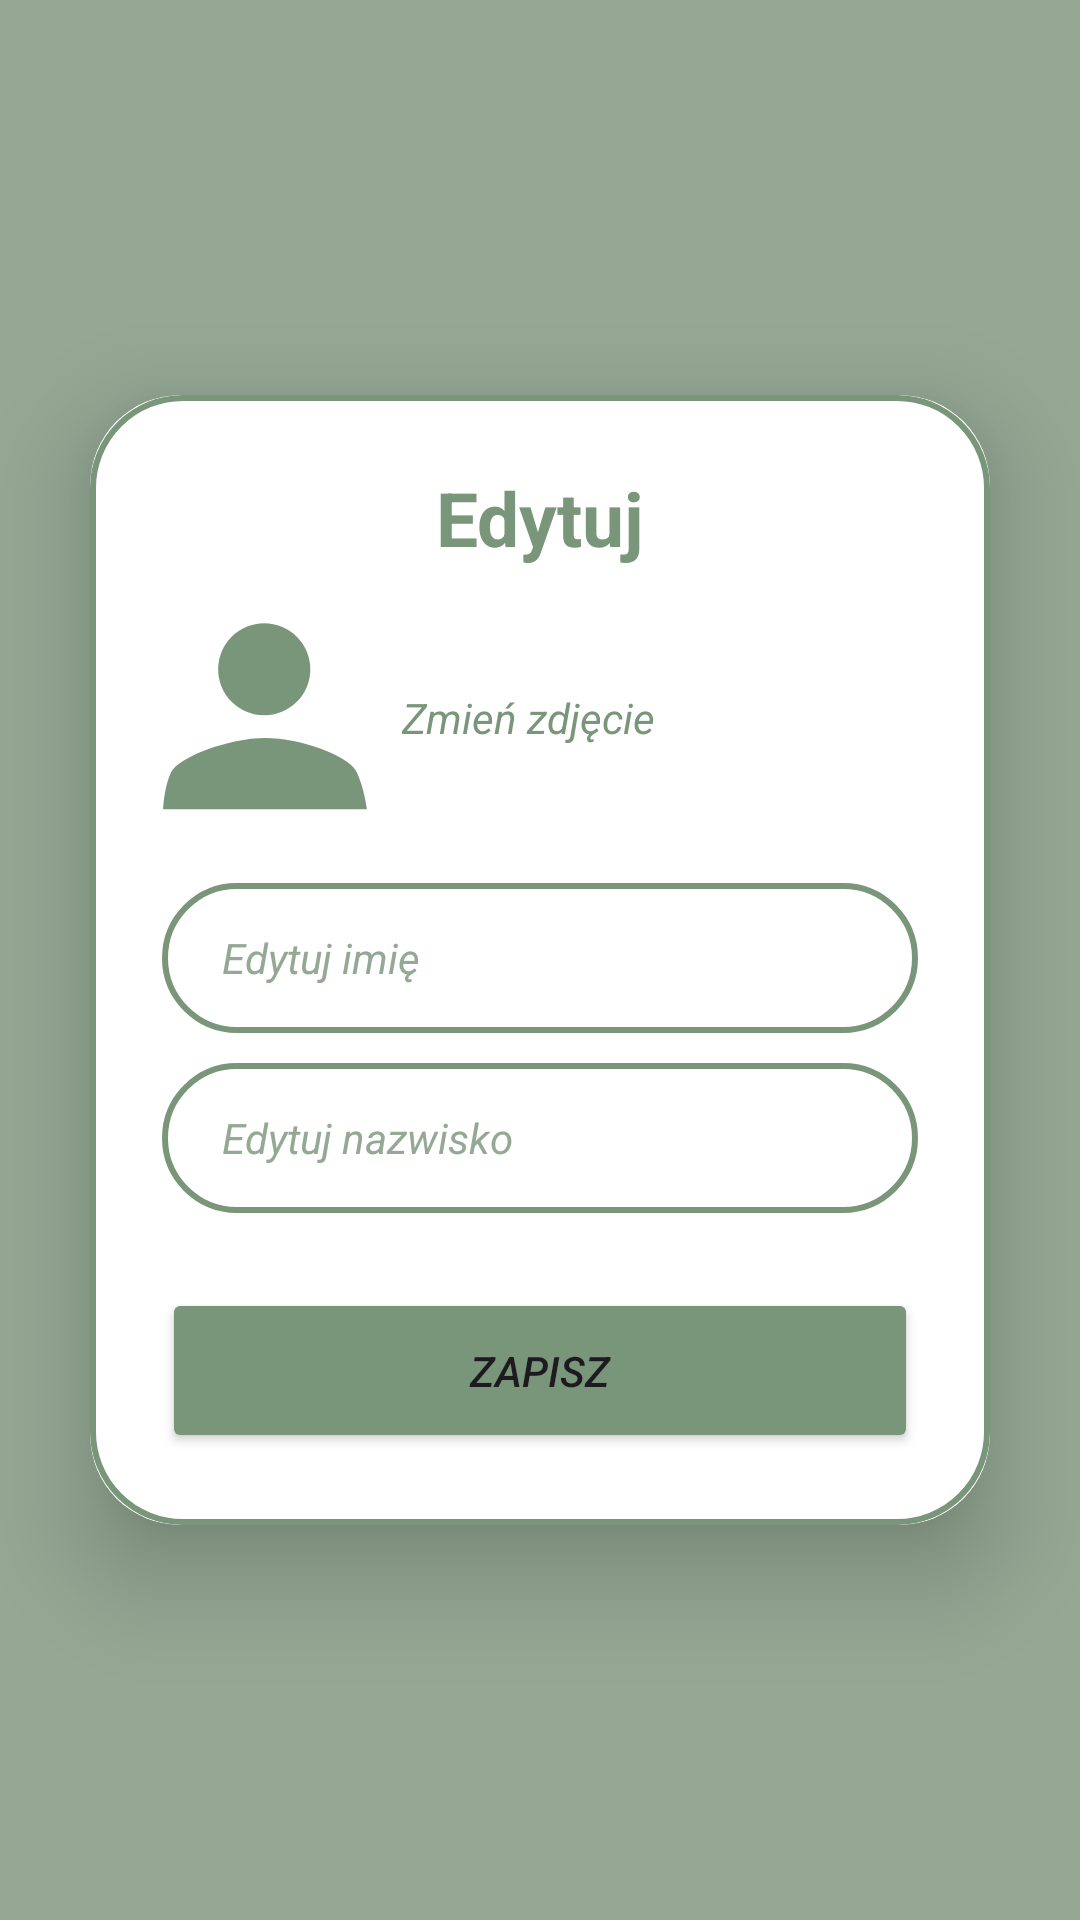

Produce the Android XML layout that renders to this screen, including the resource entries it uses.
<!-- AndroidManifest.xml: application theme Theme.BudgetBuddy -->
<!-- res/layout/fragment_settings.xml -->
<?xml version="1.0" encoding="utf-8"?>
<LinearLayout
    xmlns:android="http://schemas.android.com/apk/res/android"
    xmlns:app="http://schemas.android.com/apk/res-auto"
    xmlns:tools="http://schemas.android.com/tools"
    android:layout_width="match_parent"
    android:layout_height="match_parent"
    android:id="@+id/settings_background"
    android:background="@color/textgreen"
    android:orientation="vertical"
    android:gravity="center"
    tools:context=".SettingsFragment">


    <androidx.cardview.widget.CardView
        android:layout_width="match_parent"
        android:layout_height="wrap_content"
        android:layout_margin="30dp"
        app:cardCornerRadius="30dp"
        app:cardElevation="20dp">

        <LinearLayout
            android:layout_width="match_parent"
            android:layout_height="wrap_content"
            android:orientation="vertical"
            android:gravity="center_horizontal"
            android:padding="24dp"
            android:background="@drawable/edittext">


            <TextView
                android:layout_width="match_parent"
                android:layout_height="wrap_content"
                android:text="@string/setting_text"
                android:textColor="@color/m_green"
                android:id="@+id/settings_text"
                android:textSize="25sp"
                android:textAlignment="center"
                android:textStyle="bold"/>

            <LinearLayout
                android:layout_width="match_parent"
                android:layout_height="wrap_content"
                android:layout_marginTop="15dp"
                android:orientation="horizontal"
                android:layout_gravity="center_horizontal">


                <ImageView
                    android:id="@+id/change_img_button"
                    android:layout_width="70dp"
                    android:layout_height="70dp"
                    android:scaleType="centerCrop"
                    android:src="@drawable/osoba"
                    android:paddingRight="1dp"
                    android:paddingBottom="1dp"
                    android:backgroundTint="@color/m_green"
                    android:layout_gravity="center"
                    android:visibility="visible"
                    />

                <TextView
                    android:id="@+id/change_img_text"
                    android:layout_width="wrap_content"
                    android:layout_height="match_parent"
                    android:layout_marginLeft="10dp"
                    android:text="@string/change_img"
                    android:gravity="center"
                    android:textColor="@color/m_green"
                    android:textSize="14sp"
                    android:textStyle="italic" />


            </LinearLayout>


            <EditText
                android:layout_width="match_parent"
                android:layout_height="50dp"
                android:id="@+id/name_change"
                android:background="@drawable/edittext"
                android:layout_marginTop="20dp"
                android:paddingLeft="20dp"
                android:hint="@string/change_name"
                android:textColor="@color/m_green"
                android:textColorHint="@color/textgreen"
                android:textStyle="italic"
                android:textSize="14sp"
                android:drawablePadding="10dp"/>
            <EditText
                android:layout_width="match_parent"
                android:layout_height="50dp"
                android:id="@+id/change_lastname"
                android:background="@drawable/edittext"
                android:layout_marginTop="10dp"
                android:paddingLeft="20dp"
                android:hint="@string/change_lastname"
                android:textColor="@color/m_green"
                android:textColorHint="@color/textgreen"
                android:textStyle="italic"
                android:textSize="14sp"
                android:drawablePadding="10dp"/>




            <Button
                android:layout_width="match_parent"
                android:layout_height="55dp"
                android:layout_marginTop="25dp"
                android:id="@+id/save_button"
                android:text="@string/save"
                android:textSize="14sp"
                android:textStyle="italic"
                android:backgroundTint="@color/m_green"
                app:cornerRadius = "30dp"/>




        </LinearLayout>

    </androidx.cardview.widget.CardView>

</LinearLayout>
<!-- resources referenced by this layout -->
<resources>
  <color name="m_green">#7a967a</color>
  <color name="textgreen">#94a894</color>
  <!-- drawable edittext (drawable) -->
  <?xml version="1.0" encoding="utf-8"?>
  <shape xmlns:android="http://schemas.android.com/apk/res/android"
      android:shape="rectangle"
      >
  
      <stroke
          android:width="2dp"
          android:color="@color/m_green"/>
  
      <corners
          android:radius="30dp"/>
  
  
  </shape>
  <!-- drawable osoba (drawable) -->
  <vector xmlns:android="http://schemas.android.com/apk/res/android" android:height="24dp" android:viewportHeight="1440" android:viewportWidth="1440" android:width="24dp">
        
      <path android:fillColor="#7A967A" android:pathData="M1346.8,1094.5c-56.2,-101.2 -376.8,-225 -629.9,-225s-601.8,135 -652.4,236.2C13.8,1207 8.2,1364.4 8.2,1364.4h1417.4C1425.5,1364.4 1403,1195.7 1346.8,1094.5z"/>
        
      <path android:fillColor="#7A967A" android:pathData="M711.2,391.4m-320.6,0a320.6,320.6 0,1 1,641.2 0a320.6,320.6 0,1 1,-641.2 0"/>
      
  </vector>
  <string name="change_img">Zmień zdjęcie</string>
  <string name="change_lastname">Edytuj nazwisko</string>
  <string name="change_name">Edytuj imię</string>
  <string name="save">Zapisz</string>
  <string name="setting_text">Edytuj</string>
  <style name="Theme.BudgetBuddy" parent="Base.Theme.BudgetBuddy" />
  <style name="Base.Theme.BudgetBuddy" parent="Theme.Material3.DayNight.NoActionBar">
          
          <item name="colorPrimary">@color/textgreen</item>
          <item name="colorPrimaryVariant">@color/textgreen</item>
          <item name="colorOnPrimary">@color/white</item>
          <item name="colorSecondary">@color/m_green</item>
          <item name="colorSecondaryVariant">@color/m_green</item>
          <item name="colorOnSecondary">@color/white</item>
          <item name="colorPrimaryDark">@color/white</item>
          <item name="android:statusBarColor">@color/black</item>
      </style>
  <color name="white">#FFFFFFFF</color>
  <color name="black">#FF000000</color>
</resources>
